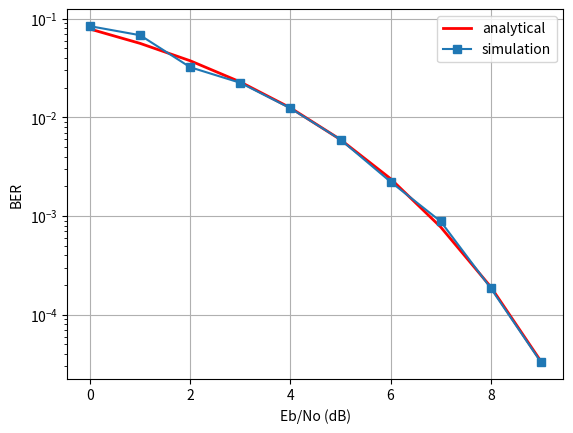

Write the Python code that produced this figure.
from numpy import * 
from math import erfc
import matplotlib.pyplot as plt

SNR_MIN = 0
SNR_MAX = 9
Eb_No_dB = arange(SNR_MIN, SNR_MAX + 1)
SNR = 10**(Eb_No_dB / 10.0)  # linear SNR

Pe = empty(shape(SNR))
BER = empty(shape(SNR))

loop = 0
for snr in SNR:  # SNR loop
    Pe[loop] = 0.5 * erfc(sqrt(snr))
    VEC_SIZE = int(ceil(100 / Pe[loop]))  # vector length is a function of Pe

    # signal vector, new vector for each SNR value
    s = 2 * random.randint(0, high=2, size=VEC_SIZE) - 1

    # linear power of the noise; average signal power = 1
    No = 1.0 / snr

    # noise
    n = sqrt(No / 2) * random.randn(VEC_SIZE)

    # signal + noise
    x = s + n

    # decode received signal + noise
    y = sign(x)

    # find erroneous symbols
    err = where(y != s)
    error_sum = float(len(err[0]))
    BER[loop] = error_sum / VEC_SIZE
    print(("Eb_No_dB={:4.2f}, BER={:10.4e}, Pe={:10.4e}'\n").format(Eb_No_dB[loop], BER[loop], Pe[loop]))
    loop += 1

#plt.semilogy(Eb_No_dB, Pe,'r',Eb_No_dB, BER,'s')
plt.semilogy(Eb_No_dB, Pe, 'r', linewidth=2)
plt.semilogy(Eb_No_dB, BER, '-s')
plt.grid(True)
plt.legend(('analytical', 'simulation'))
plt.xlabel('Eb/No (dB)')
plt.ylabel('BER')
plt.show()